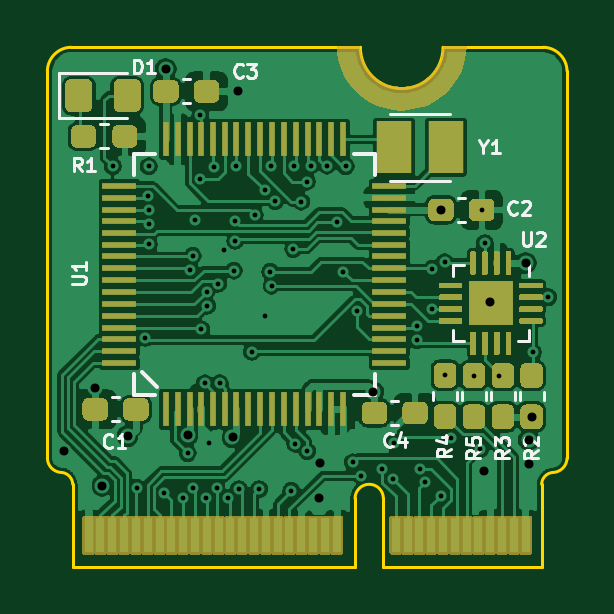
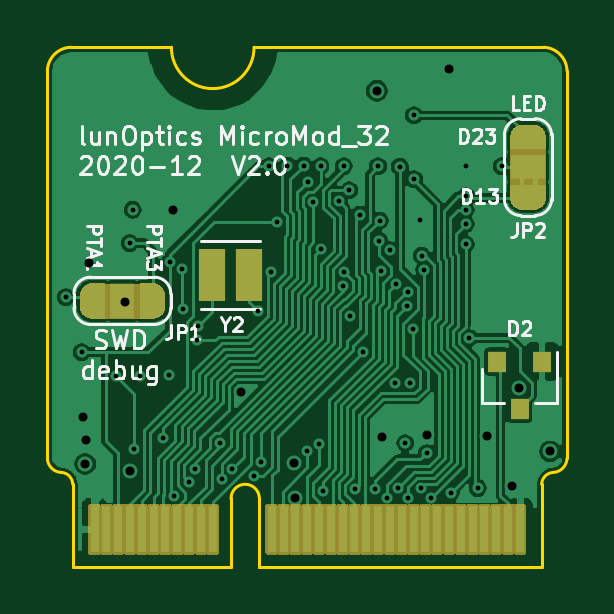
Circuit board: 9 layer files. Board 22.0 x 22.0 mm.
- bottom_mask: TeensyMM-B_Mask.gbs (16995 bytes)
- bottom_silk: TeensyMM-B_SilkS.gbo (19098 bytes)
- bottom_copper: TeensyMM-Bottom.gbl (97143 bytes)
- outline: TeensyMM-Edge_Cuts.gm1 (1614 bytes)
- top_mask: TeensyMM-F_Mask.gts (27246 bytes)
- top_silk: TeensyMM-F_SilkS.gto (10015 bytes)
- drill: TeensyMM-NPTH.drl (273 bytes)
- drill: TeensyMM-PTH.drl (1910 bytes)
- top_copper: TeensyMM-Top.gtl (169003 bytes)

=== bottom_mask: TeensyMM-B_Mask.gbs (16995 bytes, source omitted) ===
=== bottom_silk: TeensyMM-B_SilkS.gbo (19098 bytes, source omitted) ===
=== bottom_copper: TeensyMM-Bottom.gbl (97143 bytes, source omitted) ===
=== outline: TeensyMM-Edge_Cuts.gm1 ===
%TF.GenerationSoftware,KiCad,Pcbnew,(5.1.8)-1*%
%TF.CreationDate,2020-12-18T16:25:40+01:00*%
%TF.ProjectId,TeensyMM,5465656e-7379-44d4-9d2e-6b696361645f,rev?*%
%TF.SameCoordinates,Original*%
%TF.FileFunction,Profile,NP*%
%FSLAX46Y46*%
G04 Gerber Fmt 4.6, Leading zero omitted, Abs format (unit mm)*
G04 Created by KiCad (PCBNEW (5.1.8)-1) date 2020-12-18 16:25:40*
%MOMM*%
%LPD*%
G01*
G04 APERTURE LIST*
%TA.AperFunction,Profile*%
%ADD10C,0.127000*%
%TD*%
G04 APERTURE END LIST*
D10*
X135381200Y-72730617D02*
X135381200Y-75630617D01*
X134181200Y-72730617D02*
G75*
G02*
X135381200Y-72730617I600000J0D01*
G01*
X122231200Y-75630617D02*
X134181200Y-75630617D01*
X134406200Y-53630617D02*
G75*
G03*
X137906200Y-53630617I1750000J0D01*
G01*
X142081200Y-75630617D02*
X135381200Y-75630617D01*
X122231200Y-75630617D02*
X122231200Y-72130617D01*
X142081200Y-72130617D02*
X142081200Y-75630617D01*
X142081200Y-72130617D02*
G75*
G02*
X142556200Y-71630617I510570J-9417D01*
G01*
X122231199Y-72130618D02*
G75*
G03*
X121756200Y-71630617I-516030J-14603D01*
G01*
X142156200Y-53630617D02*
X137906200Y-53630617D01*
X134406200Y-53630617D02*
X122156200Y-53630617D01*
X121156200Y-54630617D02*
X121156200Y-71030617D01*
X134181200Y-72730617D02*
X134181200Y-75630617D01*
X143156200Y-54630617D02*
X143156200Y-71030617D01*
X143156199Y-71030618D02*
G75*
G02*
X142556200Y-71630617I-617324J17325D01*
G01*
X121756198Y-71630617D02*
G75*
G02*
X121156200Y-71030617I17326J617324D01*
G01*
X143156200Y-54630617D02*
G75*
G03*
X142156200Y-53630617I-1025000J-25000D01*
G01*
X122156199Y-53630618D02*
G75*
G03*
X121156200Y-54630617I25000J-1024999D01*
G01*
M02*

=== top_mask: TeensyMM-F_Mask.gts (27246 bytes, source omitted) ===
=== top_silk: TeensyMM-F_SilkS.gto (10015 bytes, source omitted) ===
=== drill: TeensyMM-NPTH.drl ===
M48
; DRILL file {KiCad (5.1.8)-1} date 12/18/20 16:25:48
; FORMAT={-:-/ absolute / metric / decimal}
; #@! TF.CreationDate,2020-12-18T16:25:48+01:00
; #@! TF.GenerationSoftware,Kicad,Pcbnew,(5.1.8)-1
; #@! TF.FileFunction,NonPlated,1,4,NPTH
FMAT,2
METRIC
%
G90
G05
T0
M30

=== drill: TeensyMM-PTH.drl ===
M48
; DRILL file {KiCad (5.1.8)-1} date 12/18/20 16:25:48
; FORMAT={-:-/ absolute / metric / decimal}
; #@! TF.CreationDate,2020-12-18T16:25:48+01:00
; #@! TF.GenerationSoftware,Kicad,Pcbnew,(5.1.8)-1
; #@! TF.FileFunction,Plated,1,4,PTH
FMAT,2
METRIC
T1C0.203
T2C0.381
%
G90
G05
T1
X123.927Y-58.674
X124.943Y-72.288
X125.305Y-65.936
X125.426Y-59.932
X125.451Y-61.125
X125.451Y-58.674
X125.451Y-60.528
X125.451Y-61.976
X126.085Y-72.491
X126.918Y-72.708
X127.096Y-70.809
X127.21Y-63.044
X127.313Y-62.456
X127.339Y-72.284
X127.394Y-60.947
X127.635Y-56.515
X127.635Y-59.217
X127.68Y-65.57
X127.819Y-67.862
X127.886Y-72.706
X127.895Y-63.981
X127.918Y-64.577
X128.003Y-70.396
X128.229Y-58.68
X128.32Y-72.296
X128.389Y-63.645
X128.448Y-67.856
X128.651Y-62.23
X128.799Y-72.703
X129.047Y-63.083
X129.086Y-60.971
X129.108Y-61.83
X129.159Y-58.674
X129.267Y-72.332
X129.808Y-66.525
X129.937Y-60.724
X130.118Y-72.339
X130.353Y-64.999
X130.378Y-59.69
X130.586Y-63.134
X130.611Y-58.667
X130.645Y-63.728
X130.797Y-60.151
X131.477Y-72.411
X131.567Y-62.179
X131.591Y-58.674
X131.644Y-70.415
X131.905Y-60.167
X132.142Y-59.318
X132.148Y-70.734
X132.309Y-58.645
X132.991Y-58.648
X133.42Y-61.03
X133.675Y-63.138
X133.782Y-58.674
X134.093Y-71.198
X134.252Y-64.813
X134.425Y-71.769
X135.343Y-71.484
X135.768Y-71.906
X135.837Y-70.387
X136.8Y-65.443
X136.804Y-66.04
X136.919Y-71.495
X137.142Y-72.049
X137.433Y-64.708
X137.439Y-63.017
X137.809Y-72.607
X137.973Y-62.738
X137.998Y-67.516
X138.248Y-70.163
X139.217Y-67.527
X139.478Y-70.637
X139.546Y-60.515
X139.675Y-61.925
X140.265Y-67.527
X141.707Y-66.548
X142.367Y-64.211
T2
X121.869Y-70.739
X123.19Y-68.041
X123.469Y-72.187
X124.549Y-70.091
X126.162Y-54.559
X127.089Y-70.061
X128.994Y-70.142
X129.21Y-55.474
X132.664Y-72.695
X132.714Y-71.248
X134.957Y-68.224
X137.821Y-60.515
X139.647Y-71.577
X139.878Y-64.427
X141.402Y-62.763
X141.529Y-70.256
X141.554Y-71.272
X141.656Y-69.277
T0
M30

=== top_copper: TeensyMM-Top.gtl (169003 bytes, source omitted) ===
